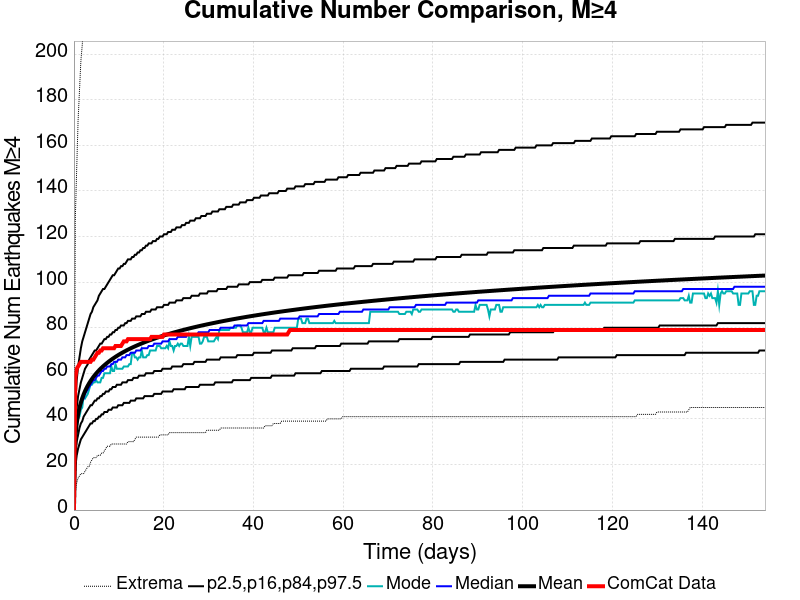

Values plotted in this chart, from the file beside it:
Time (days), ComCat Data, Simulation Mean, Simulation Median, Simulation Mode, Simulation Minimum, Simulation Maximum, 2.5 %-ile, 16 %-ile, 84 %-ile, 97.5 %-ile
0.0, 0.0, 0.0, 0.0, 0.0, 0.0, 0.0, 0.0, 0.0, 0.0, 0.0
0.3086, 58.0, 31.61, 31.0, 30.0, 8.0, 128.0, 19.0, 25.0, 38.0, 47.0
0.6173, 62.0, 38.04, 37.0, 36.0, 12.0, 150.0, 24.0, 30.0, 45.0, 57.0
0.9259, 63.0, 41.99, 41.0, 40.0, 14.0, 171.0, 27.0, 33.0, 50.0, 63.0
1.235, 64.0, 44.88, 44.0, 41.0, 15.0, 184.0, 29.0, 36.0, 53.0, 67.0
1.543, 65.0, 47.18, 46.0, 44.0, 16.0, 197.0, 31.0, 38.0, 56.0, 71.0
1.852, 65.0, 49.09, 48.0, 45.0, 16.0, 204.0, 32.0, 39.0, 58.0, 74.0
2.16, 65.0, 50.73, 49.0, 50.0, 16.0, 215.0, 33.0, 41.0, 60.0, 76.0
2.469, 65.0, 52.17, 51.0, 49.0, 17.0, 221.0, 34.0, 42.0, 62.0, 78.0
2.778, 65.0, 53.45, 52.0, 50.0, 18.0, 232.0, 35.0, 43.0, 63.0, 80.0
3.086, 65.0, 54.6, 53.0, 51.0, 19.0, 238.0, 36.0, 44.0, 64.0, 82.0
3.395, 65.0, 55.66, 54.0, 53.0, 19.0, 243.0, 37.0, 45.0, 66.0, 84.0
3.704, 65.0, 56.63, 55.0, 55.0, 21.0, 245.0, 38.0, 46.0, 67.0, 86.0
4.012, 66.0, 57.53, 56.0, 55.0, 22.0, 253.0, 38.0, 46.0, 68.0, 87.0
4.321, 66.0, 58.38, 57.0, 56.0, 23.0, 279.0, 39.0, 47.0, 69.0, 89.0
4.63, 67.0, 59.16, 57.0, 56.0, 23.0, 285.0, 39.0, 48.0, 70.0, 90.0
4.938, 68.0, 59.89, 58.0, 57.0, 23.0, 290.0, 40.0, 48.0, 70.0, 91.0
5.247, 69.0, 60.59, 59.0, 56.0, 24.0, 298.0, 40.0, 49.0, 71.0, 92.0
5.555, 69.0, 61.24, 59.0, 56.0, 24.0, 305.0, 41.0, 49.0, 72.0, 94.0
5.864, 70.0, 61.87, 60.0, 56.0, 24.0, 307.0, 41.0, 50.0, 73.0, 95.0
6.173, 70.0, 62.46, 61.0, 58.0, 25.0, 310.0, 42.0, 50.0, 73.0, 96.0
6.481, 71.0, 63.03, 61.0, 58.0, 25.0, 317.0, 42.0, 51.0, 74.0, 97.0
6.79, 71.0, 63.57, 62.0, 60.0, 26.0, 324.0, 43.0, 51.0, 75.0, 97.0
7.099, 71.0, 64.09, 62.0, 60.0, 27.0, 327.0, 43.0, 52.0, 75.0, 98.0
7.407, 71.0, 64.59, 63.0, 60.0, 28.0, 330.0, 43.0, 52.0, 76.0, 99.0
7.716, 71.0, 65.07, 63.0, 60.0, 28.0, 335.0, 44.0, 52.0, 76.0, 100.0
8.025, 71.0, 65.53, 63.0, 60.0, 28.0, 338.0, 44.0, 53.0, 77.0, 101.0
8.333, 71.0, 65.98, 64.0, 63.0, 29.0, 339.0, 44.0, 53.0, 77.0, 102.0
8.642, 71.0, 66.41, 64.0, 61.0, 29.0, 341.0, 45.0, 54.0, 78.0, 103.0
8.95, 71.0, 66.83, 65.0, 61.0, 29.0, 345.0, 45.0, 54.0, 78.0, 103.0
9.259, 72.0, 67.23, 65.0, 64.0, 29.0, 347.0, 45.0, 54.0, 79.0, 104.0
9.568, 72.0, 67.62, 65.0, 62.0, 29.0, 348.0, 45.0, 55.0, 79.0, 105.0
9.876, 72.0, 68, 66.0, 62.0, 29.0, 351.0, 46.0, 55.0, 80.0, 106.0
10.18, 72.0, 68.36, 66.0, 62.0, 29.0, 351.0, 46.0, 55.0, 80.0, 106.0
10.49, 72.0, 68.72, 66.0, 62.0, 29.0, 352.0, 46.0, 55.0, 81.0, 107.0
10.8, 73.0, 69.07, 67.0, 62.0, 29.0, 354.0, 46.0, 56.0, 81.0, 107.0
11.11, 74.0, 69.4, 67.0, 63.0, 29.0, 358.0, 47.0, 56.0, 81.0, 108.0
11.42, 74.0, 69.73, 67.0, 63.0, 29.0, 359.0, 47.0, 56.0, 82.0, 108.0
11.73, 74.0, 70.05, 68.0, 63.0, 29.0, 359.0, 47.0, 56.0, 82.0, 109.0
12.04, 75.0, 70.36, 68.0, 63.0, 30.0, 361.0, 47.0, 57.0, 83.0, 110.0
12.35, 75.0, 70.67, 68.0, 64.0, 30.0, 363.0, 47.0, 57.0, 83.0, 110.0
12.65, 75.0, 70.97, 69.0, 64.0, 30.0, 365.0, 48.0, 57.0, 83.0, 110.0
12.96, 75.0, 71.26, 69.0, 69.0, 30.0, 368.0, 48.0, 57.0, 84.0, 111.0
13.27, 75.0, 71.54, 69.0, 69.0, 30.0, 368.0, 48.0, 58.0, 84.0, 111.0
13.58, 75.0, 71.82, 69.0, 67.0, 31.0, 370.0, 48.0, 58.0, 84.0, 112.0
13.89, 75.0, 72.09, 70.0, 67.0, 32.0, 372.0, 49.0, 58.0, 85.0, 112.0
14.2, 75.0, 72.35, 70.0, 66.0, 32.0, 374.0, 49.0, 58.0, 85.0, 113.0
14.51, 75.0, 72.62, 70.0, 67.0, 32.0, 378.0, 49.0, 59.0, 85.0, 113.0
14.81, 75.0, 72.87, 70.0, 67.0, 32.0, 380.0, 49.0, 59.0, 85.0, 114.0
15.12, 75.0, 73.13, 71.0, 70.0, 32.0, 381.0, 49.0, 59.0, 86.0, 114.0
15.43, 75.0, 73.37, 71.0, 67.0, 32.0, 383.0, 49.0, 59.0, 86.0, 115.0
15.74, 75.0, 73.62, 71.0, 67.0, 32.0, 384.0, 50.0, 59.0, 86.0, 115.0
16.05, 75.0, 73.85, 71.0, 67.0, 32.0, 385.0, 50.0, 60.0, 87.0, 116.0
16.36, 75.0, 74.09, 71.0, 68.0, 32.0, 387.0, 50.0, 60.0, 87.0, 116.0
16.67, 75.0, 74.31, 72.0, 68.0, 32.0, 389.0, 50.0, 60.0, 87.0, 117.0
16.97, 75.0, 74.53, 72.0, 70.0, 32.0, 391.0, 50.0, 60.0, 87.0, 117.0
17.28, 76.0, 74.75, 72.0, 70.0, 32.0, 392.0, 50.0, 60.0, 88.0, 117.0
17.59, 76.0, 74.97, 72.0, 70.0, 32.0, 397.0, 50.0, 60.0, 88.0, 118.0
17.9, 76.0, 75.18, 73.0, 70.0, 32.0, 399.0, 51.0, 61.0, 88.0, 118.0
18.21, 76.0, 75.4, 73.0, 70.0, 32.0, 399.0, 51.0, 61.0, 88.0, 118.0
... 440 more rows
